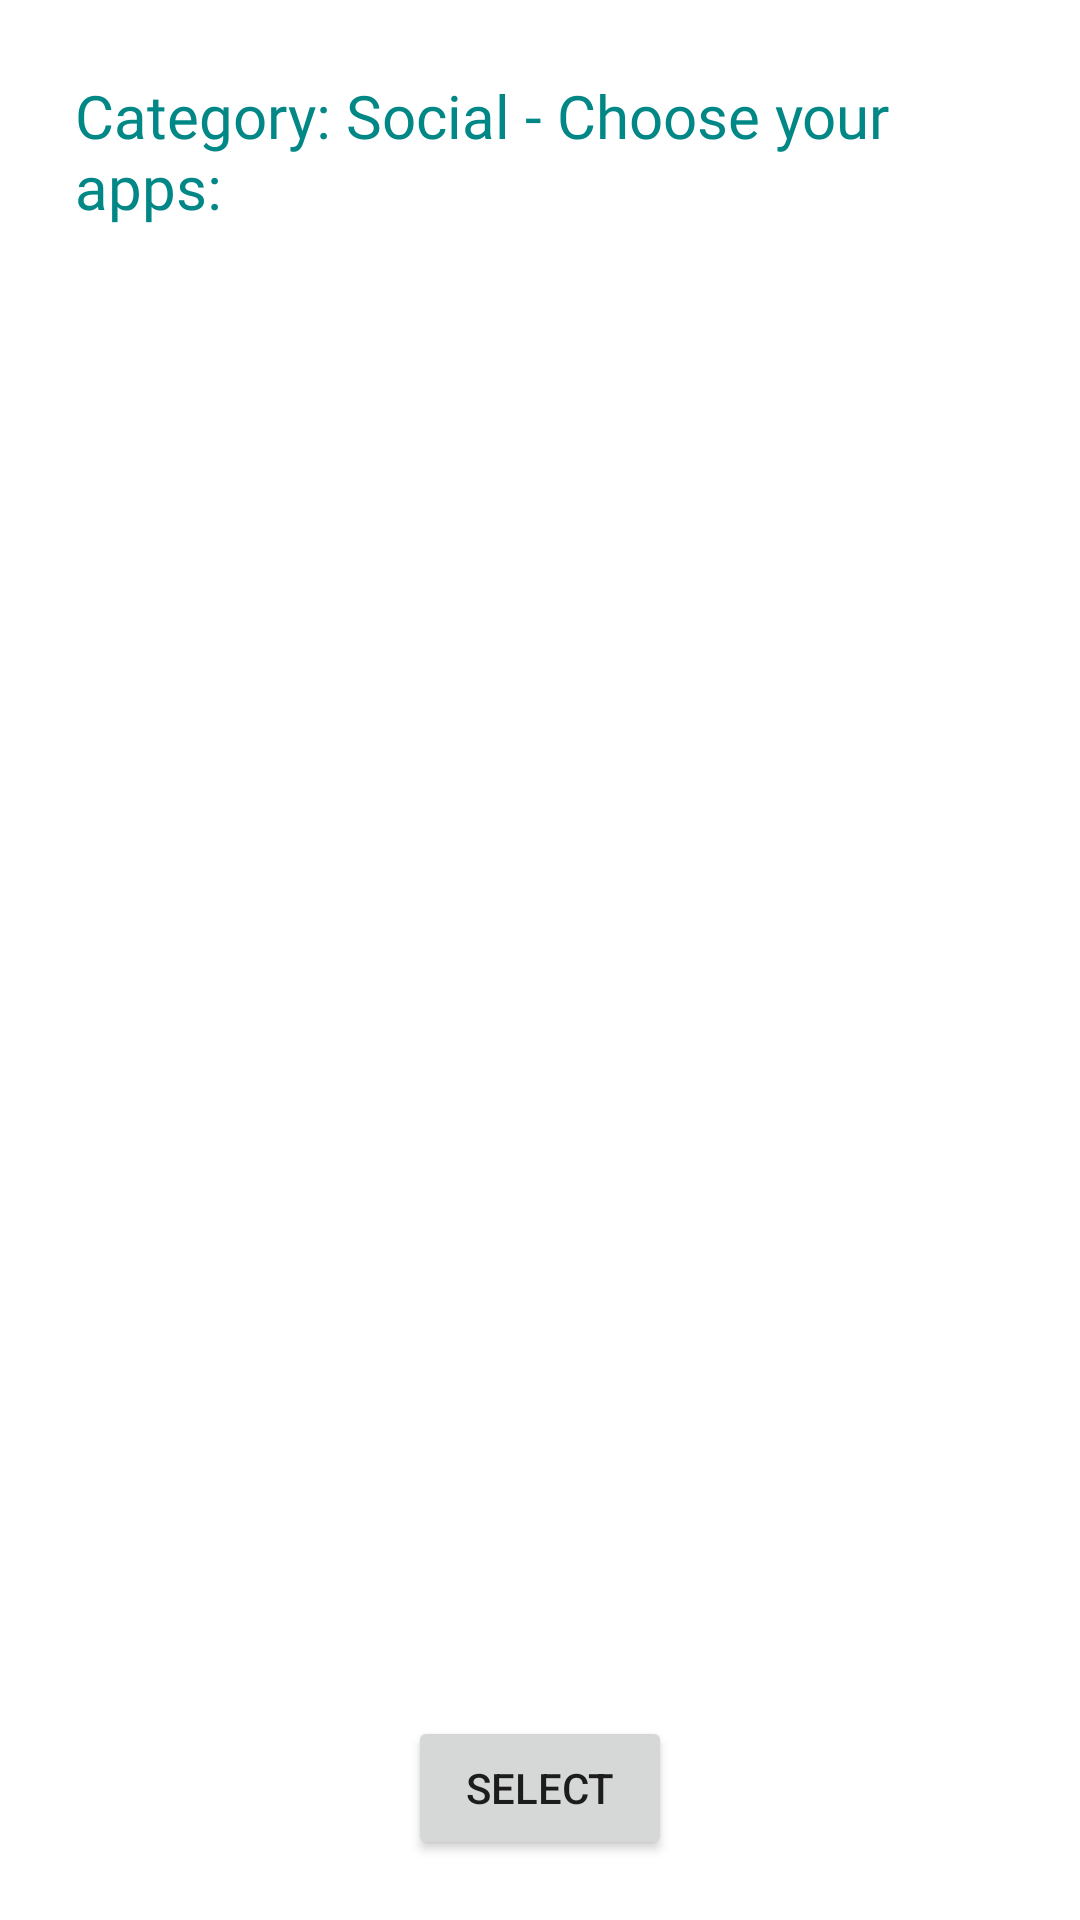

Android layout source for this screen:
<!-- AndroidManifest.xml: application theme Theme.TechLiv -->
<!-- res/layout/activity_select_apps.xml -->
<?xml version="1.0" encoding="utf-8"?>
<LinearLayout xmlns:android="http://schemas.android.com/apk/res/android"
    android:layout_width="fill_parent"
    android:layout_height="fill_parent"
    android:orientation="vertical"
    android:padding="20dp">


    <TextView
        android:id="@+id/select_message"
        android:layout_width="match_parent"
        android:layout_height="wrap_content"
        android:fontFamily="@font/baloo"
        android:padding="5dp"
        android:text="Category: Social - Choose your apps: "
        android:textColor="@color/teal_700"
        android:textSize="20sp" />

    <ListView
        android:id="@+id/installed_app_list"
        android:layout_width="match_parent"
        android:layout_height="0dip"
        android:layout_weight="1"/>


    <Button
        android:id="@+id/btn_select_apps"
        android:layout_width="wrap_content"
        android:layout_height="wrap_content"
        android:layout_gravity="center_horizontal"
        android:text="SELECT" />

</LinearLayout>
<!-- resources referenced by this layout -->
<resources>
  <color name="teal_700">#FF018786</color>
  <style name="Theme.TechLiv" parent="Theme.MaterialComponents.DayNight.NoActionBar">
          
          <item name="colorPrimary">@color/purple_500</item>
          <item name="colorPrimaryVariant">@color/purple_700</item>
          <item name="colorOnPrimary">@color/white</item>
          
          <item name="colorSecondary">@color/teal_200</item>
          <item name="colorSecondaryVariant">@color/teal_700</item>
          <item name="colorOnSecondary">@color/black</item>
          
          <item name="android:statusBarColor" tools:targetApi="l">?attr/colorPrimaryVariant</item>
          
      </style>
  <color name="purple_500">#FF6200EE</color>
  <color name="purple_700">#FF3700B3</color>
  <color name="white">#FFFFFFFF</color>
  <color name="teal_200">#FF03DAC5</color>
  <color name="black">#FF000000</color>
</resources>
